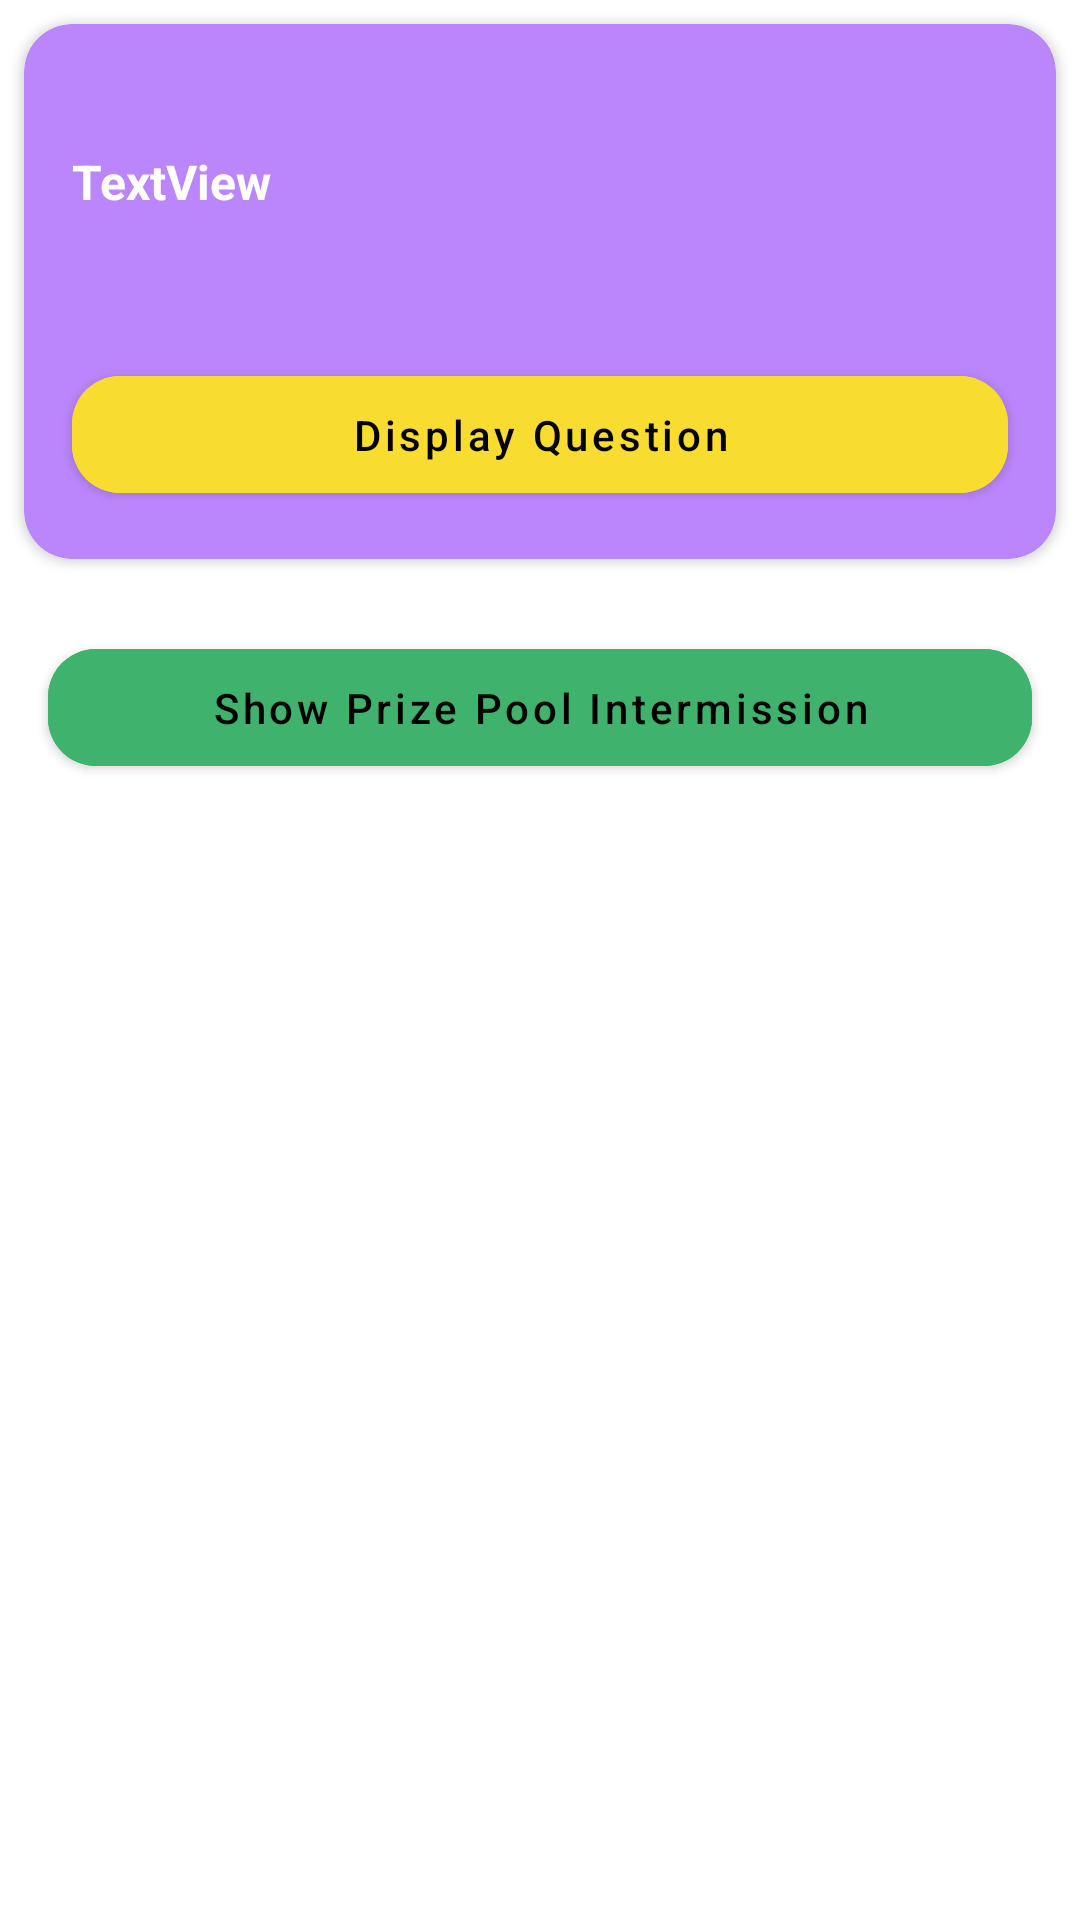

Write the Android layout XML for this screen, with the resource values it uses.
<!-- AndroidManifest.xml: application theme Theme.MoxieForHost -->
<!-- res/layout/quiz_list_item_2.xml -->
<?xml version="1.0" encoding="utf-8"?>
<LinearLayout xmlns:android="http://schemas.android.com/apk/res/android"
    xmlns:app="http://schemas.android.com/apk/res-auto"
    xmlns:tools="http://schemas.android.com/tools"
    android:layout_width="match_parent"
    android:layout_height="wrap_content"
    android:orientation="vertical">

    <androidx.cardview.widget.CardView
        android:id="@+id/question_card_view"
        android:layout_width="match_parent"
        android:layout_height="wrap_content"
        android:layout_margin="8dp"
        app:cardBackgroundColor="@color/purple_200"
        app:cardCornerRadius="16dp">

        <androidx.constraintlayout.widget.ConstraintLayout
            android:layout_width="match_parent"
            android:layout_height="wrap_content">

            <TextView
                android:id="@+id/question_text_view"
                android:layout_width="0dp"
                android:layout_height="wrap_content"
                android:layout_marginTop="4dp"
                android:layout_marginEnd="24dp"
                android:text="TextView"
                android:textColor="@color/white"
                android:textSize="16sp"
                android:textStyle="bold"
                app:layout_constraintEnd_toEndOf="parent"
                app:layout_constraintStart_toStartOf="@+id/question_no_tv"
                app:layout_constraintTop_toBottomOf="@+id/question_no_tv" />

            <androidx.recyclerview.widget.RecyclerView
                android:id="@+id/answers_recycler_view"
                android:layout_width="0dp"
                android:layout_height="wrap_content"
                android:layout_marginTop="16dp"
                android:layout_marginEnd="16dp"
                android:paddingBottom="16dp"
                app:layoutManager="androidx.recyclerview.widget.LinearLayoutManager"
                app:layout_constraintEnd_toEndOf="parent"
                app:layout_constraintStart_toStartOf="@+id/question_text_view"
                app:layout_constraintTop_toBottomOf="@+id/question_text_view"
                tools:itemCount="3"
                tools:listitem="@layout/answer_item" />

            <FrameLayout
                android:id="@+id/question_layout"
                android:layout_width="match_parent"
                android:layout_height="wrap_content"
                app:layout_constraintBottom_toBottomOf="parent"
                app:layout_constraintEnd_toEndOf="parent"
                app:layout_constraintStart_toStartOf="parent"
                app:layout_constraintTop_toBottomOf="@+id/answers_recycler_view">

                <com.google.android.material.button.MaterialButton
                    android:id="@+id/display_question_button"
                    android:layout_width="match_parent"
                    android:layout_height="wrap_content"
                    android:layout_marginStart="16dp"
                    android:layout_marginTop="16dp"
                    android:layout_marginEnd="16dp"
                    android:layout_marginBottom="16dp"
                    android:backgroundTint="@color/yellow"
                    android:padding="10dp"
                    android:text="@string/display_question"
                    android:textAllCaps="false"
                    android:textColor="@color/black"
                    app:cornerRadius="16dp" />

                <TextView
                    android:id="@+id/answer_text_view"
                    android:layout_width="match_parent"
                    android:layout_height="wrap_content"
                    android:layout_marginStart="16dp"
                    android:layout_marginTop="16dp"
                    android:layout_marginEnd="16dp"
                    android:layout_marginBottom="16dp"
                    android:gravity="center"
                    android:padding="10dp"
                    android:text="0% Participants got correct answer"
                    android:textColor="@color/white"
                    android:textSize="18sp"
                    android:textStyle="bold"
                    android:visibility="gone" />

            </FrameLayout>

            <TextView
                android:id="@+id/showing_button"
                android:layout_width="wrap_content"
                android:layout_height="wrap_content"
                android:layout_marginTop="16dp"
                android:layout_marginEnd="16dp"
                android:backgroundTint="@color/white"
                android:text="@string/showing"
                android:textAllCaps="false"
                android:textColor="@color/deep_blue"
                android:textSize="16sp"
                android:textStyle="bold"
                android:visibility="gone"
                app:cornerRadius="16dp"
                app:layout_constraintEnd_toEndOf="parent"
                app:layout_constraintTop_toTopOf="parent" />

            <TextView
                android:id="@+id/question_no_tv"
                android:layout_width="0dp"
                android:layout_height="wrap_content"
                android:layout_marginStart="16dp"
                android:layout_marginTop="16dp"
                android:textColor="@color/white"
                android:textSize="16sp"
                android:textStyle="bold"
                app:layout_constraintStart_toStartOf="parent"
                app:layout_constraintTop_toTopOf="parent"
                tools:text="Q.1" />
        </androidx.constraintlayout.widget.ConstraintLayout>

    </androidx.cardview.widget.CardView>

    <com.google.android.material.button.MaterialButton
        android:id="@+id/show_prize_pool_button"
        android:layout_width="match_parent"
        android:layout_height="wrap_content"
        android:layout_marginStart="16dp"
        android:layout_marginTop="16dp"
        android:layout_marginEnd="16dp"
        android:layout_marginBottom="16dp"
        android:backgroundTint="@color/cream_green"
        android:padding="10dp"
        android:text="@string/show_prize_pool"
        android:textAllCaps="false"
        android:textColor="@color/black"
        app:cornerRadius="16dp" />

</LinearLayout>
<!-- res/layout/answer_item.xml (included above) -->
<?xml version="1.0" encoding="utf-8"?>
<FrameLayout xmlns:android="http://schemas.android.com/apk/res/android"
    android:layout_width="match_parent"
    android:layout_height="wrap_content"
    xmlns:tools="http://schemas.android.com/tools">
    <TextView
        android:id="@+id/answer_text_view"
        android:layout_width="match_parent"
        android:layout_height="wrap_content"
        tools:text="1: Harsha Bhadra"
        android:textStyle="bold"
        android:textSize="16sp"
        android:layout_margin="4dp"
        android:textColor="@color/white"/>
</FrameLayout>
<!-- resources referenced by this layout -->
<resources>
  <color name="black">#FF000000</color>
  <color name="cream_green">#3FB26D</color>
  <color name="deep_blue">#1A3EEC</color>
  <color name="purple_200">#FFBB86FC</color>
  <color name="white">#FFFFFFFF</color>
  <color name="yellow">#F9DC30</color>
  <string name="display_question">Display Question</string>
  <string name="show_prize_pool">Show Prize Pool Intermission</string>
  <string name="showing">Showing</string>
  <style name="Theme.MoxieForHost" parent="Theme.MaterialComponents.DayNight.DarkActionBar">
          
          <item name="colorPrimary">@color/purple_500</item>
          <item name="colorPrimaryVariant">@color/purple_700</item>
          <item name="colorOnPrimary">@color/white</item>
          
          <item name="colorSecondary">@color/teal_200</item>
          <item name="colorSecondaryVariant">@color/teal_700</item>
          <item name="colorOnSecondary">@color/black</item>
          
          <item name="android:statusBarColor">?attr/colorPrimaryVariant</item>
          
      </style>
  <color name="purple_500">#FF6200EE</color>
  <color name="purple_700">#FF3700B3</color>
  <color name="teal_200">#FF03DAC5</color>
  <color name="teal_700">#FF018786</color>
</resources>
